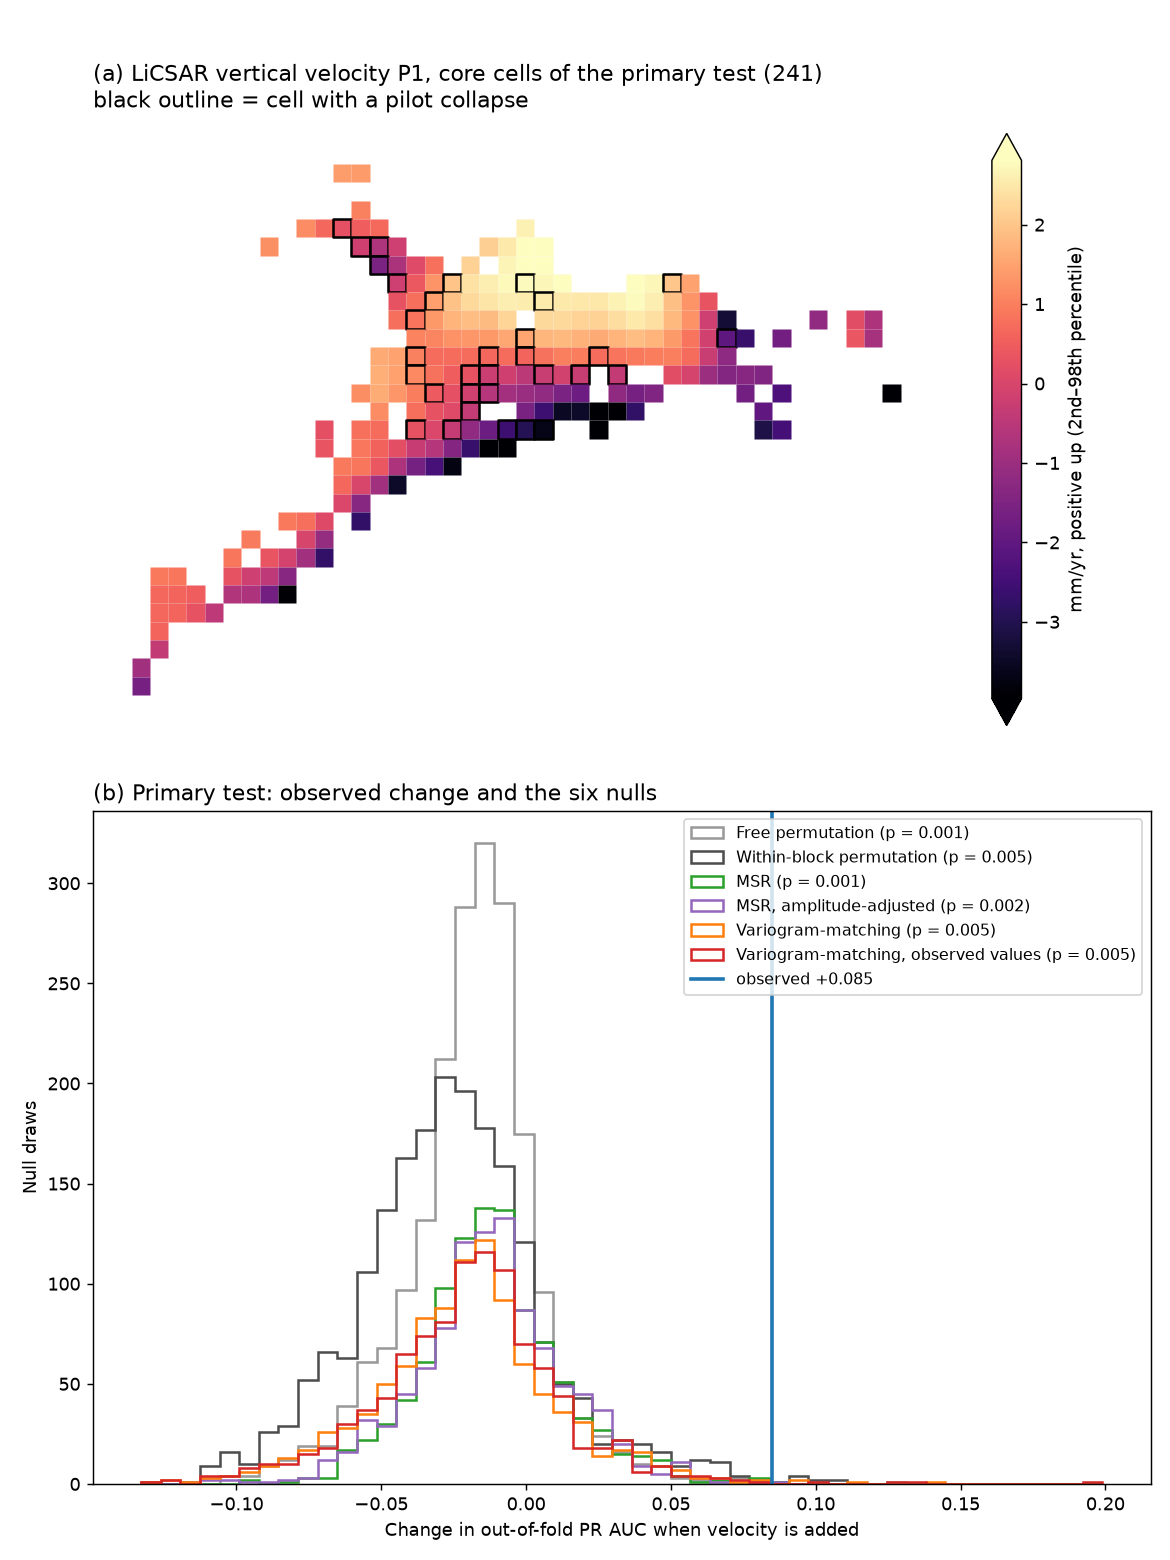

The table this chart was drawn from, first rows:
test, Test, Cells kept / before (collapse cells), PR AUC: baseline + x/y → + velocity, Change, Median velocity, collapse / background (…, Single-layer ROC AUC, p, Free permutation, p, Within-block permutation, p, MSR, p, MSR, amplitude-adjusted, p, Variogram-matching, p, Variogram-matching, observed values, Largest p
primary, Primary: vertical P1, Shirzaei-test cell…, 241 / 241 (32), 0.328 → 0.413, +0.085, 0.06 / 0.64, 0.44, 0.001, 0.005, 0.001, 0.002, 0.005, 0.005, 0.005
s1, 1. All core cells with a LiCSAR value, 341 / 416 (34), 0.326 → 0.409, +0.082, 0.06 / 0.35, 0.50, < 0.001, 0.006, 0.002, 0.001, 0.007, 0.004, 0.007
s2, 2. 200 m cells, 345 / 347 (36), 0.197 → 0.269, +0.072, 0.09 / 0.73, 0.37, < 0.001, < 0.001, 0.013, 0.015, 0.102, 0.090, 0.102
s3, 3. Random forest, 241 / 241 (32), 0.249 → 0.318, +0.069, 0.06 / 0.64, 0.44, 0.004, 0.022, 0.018, 0.024, 0.038, 0.038, 0.038
s4, 4. P2, full period, 241 / 241 (32), 0.328 → 0.408, +0.080, 2.18 / 2.73, 0.43, 0.002, 0.004, 0.002, 0.002, 0.008, 0.005, 0.008
s5a, 5. 065D line of sight, P1, 241 / 241 (32), 0.328 → 0.399, +0.071, 0.93 / 1.33, 0.44, 0.002, 0.009, 0.003, 0.003, 0.009, 0.008, 0.009
s5b, 5. 131A line of sight, P1, 241 / 241 (32), 0.328 → 0.408, +0.080, -0.81 / -0.51, 0.44, 0.002, 0.005, 0.002, 0.002, 0.002, 0.003, 0.005
